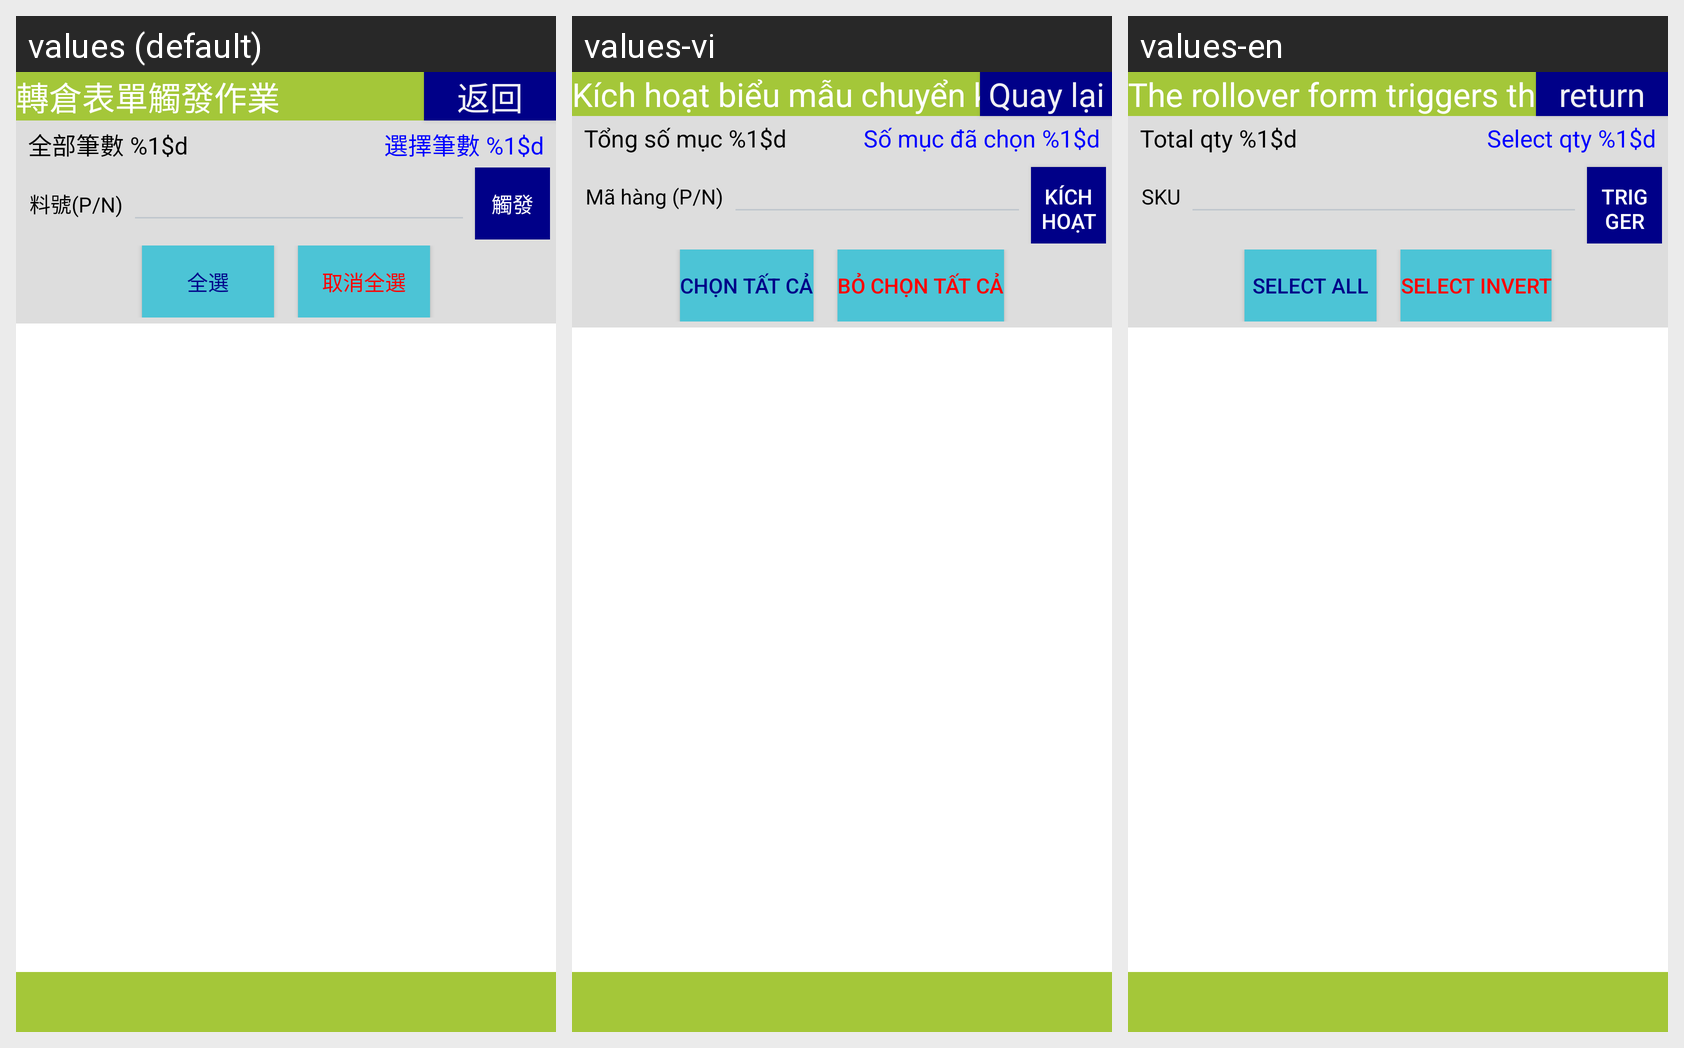

Strings drawn on this Android screen and how each of the app's shown locales translates them:
Android screen res/layout/activity_transfer_locator_trigger_pick.xml rendered under 3 locales, left to right: values (default), values-vi, values-en. Device: Nexus 5 (rendered at 1080×1920; each locale shown at half size, 540×960, under a caption strip naming it); theme android:Theme.DeviceDefault.NoActionBar.Fullscreen.
Strings drawn on this screen, with the default value and each locale's value (text and hints the layout hard-codes, and strings that could not be matched under every locale, appear in the picture but are not listed):

label_transfer_locator_trigger
  values: 轉倉表單觸發作業
  values-vi: Kích hoạt biểu mẫu chuyển kho
  values-en: The rollover form triggers the job

button_return
  values: 返回
  values-vi: Quay lại
  values-en: return

label_total_qty
  values: 全部筆數 %1$d
  values-vi: Tổng số mục %1$d
  values-en: Total qty %1$d

label_select_qty
  values: 選擇筆數 %1$d
  values-vi: Số mục đã chọn %1$d
  values-en: Select qty %1$d

label_pn
  values: 料號(P/N)
  values-vi: Mã hàng (P/N)
  values-en: SKU

button_trigger
  values: 觸發
  values-vi: Kích hoạt
  values-en: Trigger

button_select_all
  values: 全選
  values-vi: Chọn tất cả
  values-en: Select all

button_select_invert
  values: 取消全選
  values-vi: Bỏ chọn tất cả
  values-en: Select invert
